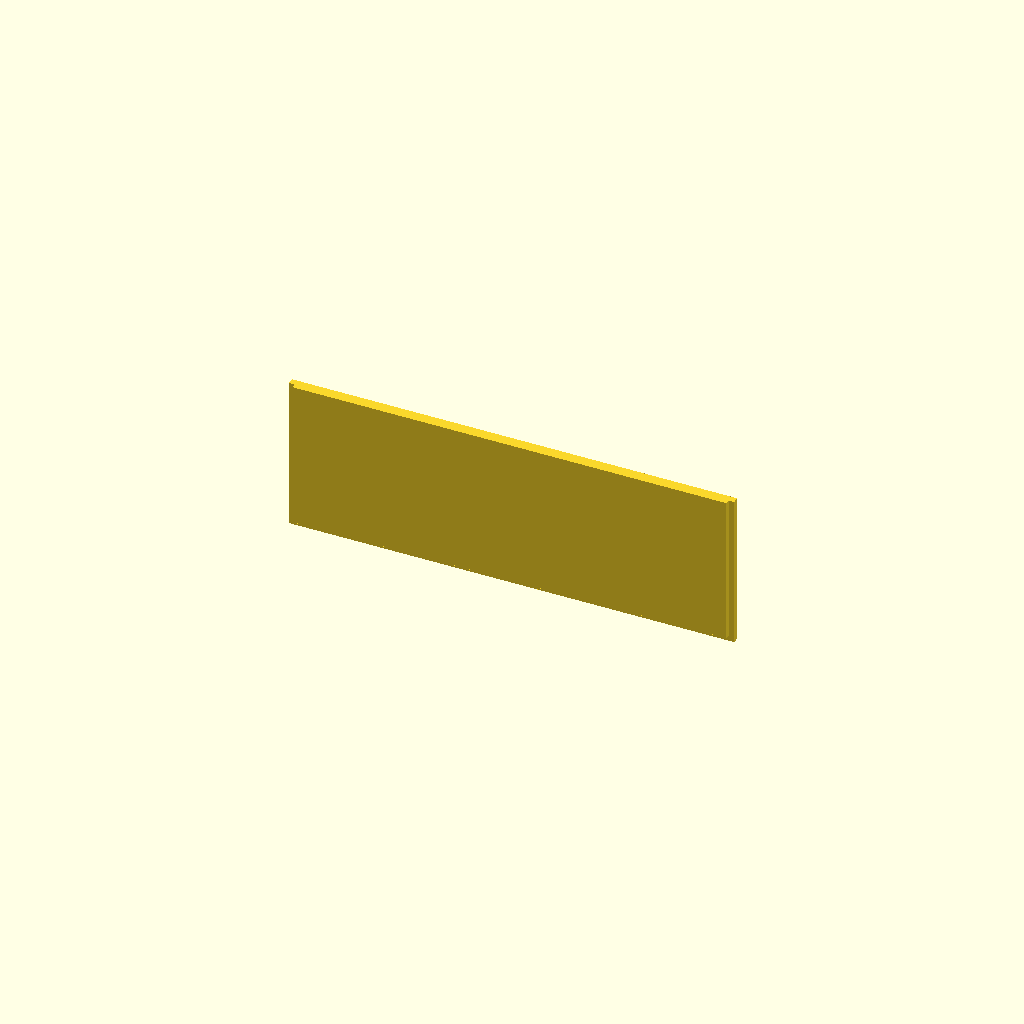
Cell 1: rendered with the file's own defaults.
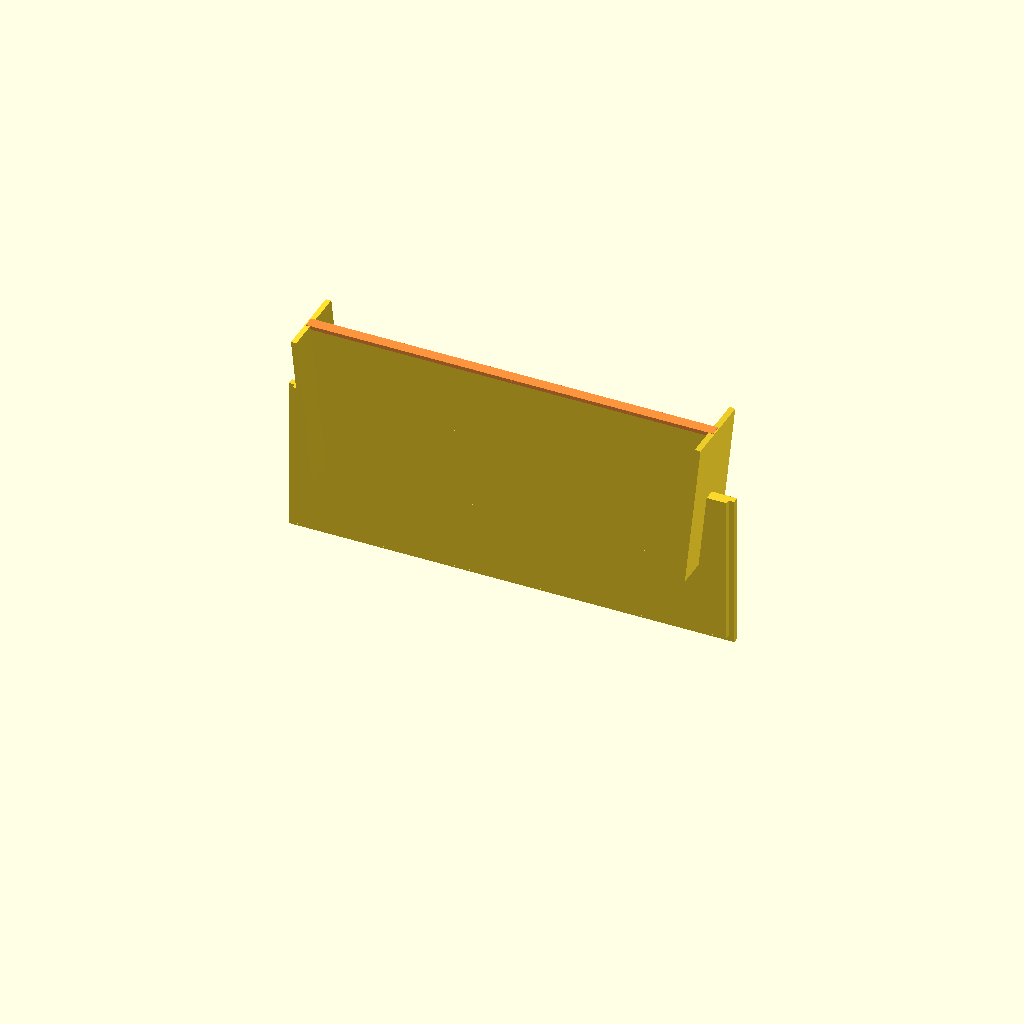
Cell 2: Plastikkasten = true (everything else at default).
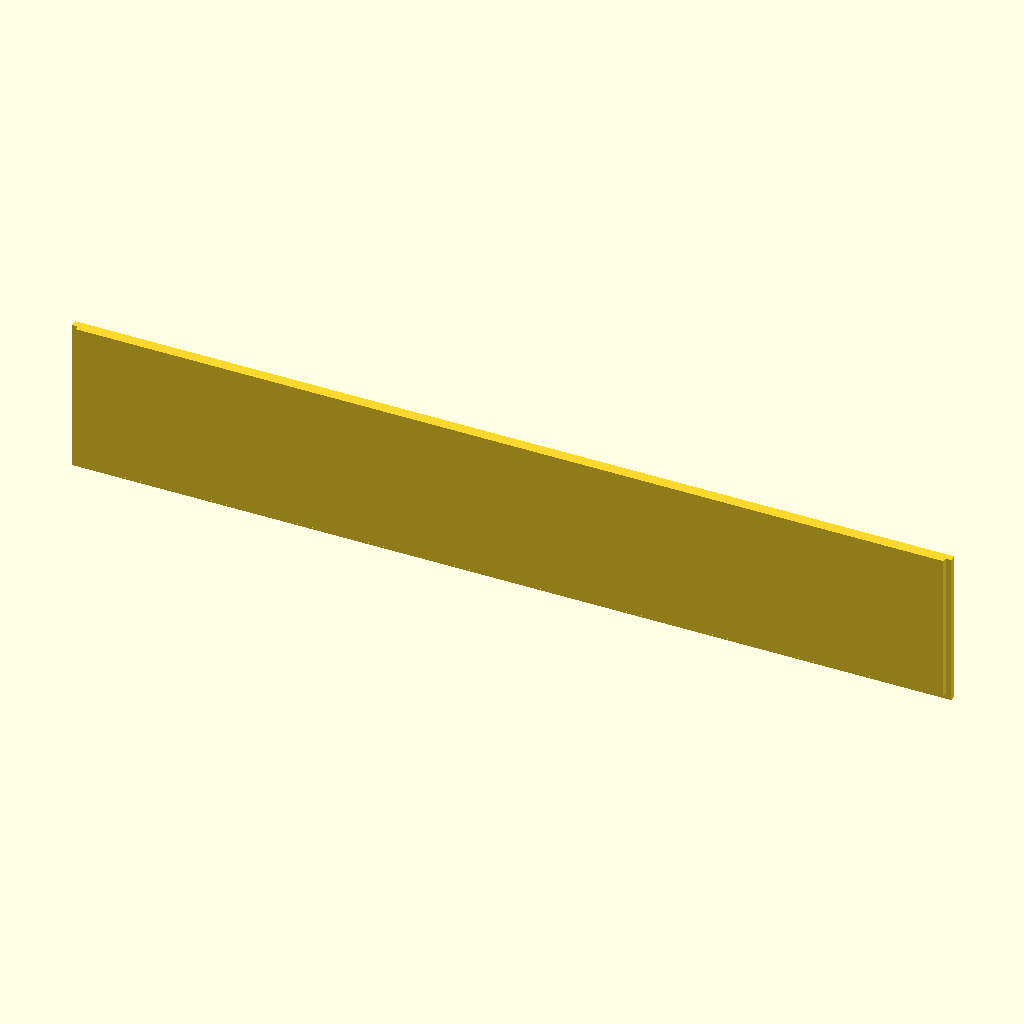
Cell 3: L = 232.5 (everything else at default).
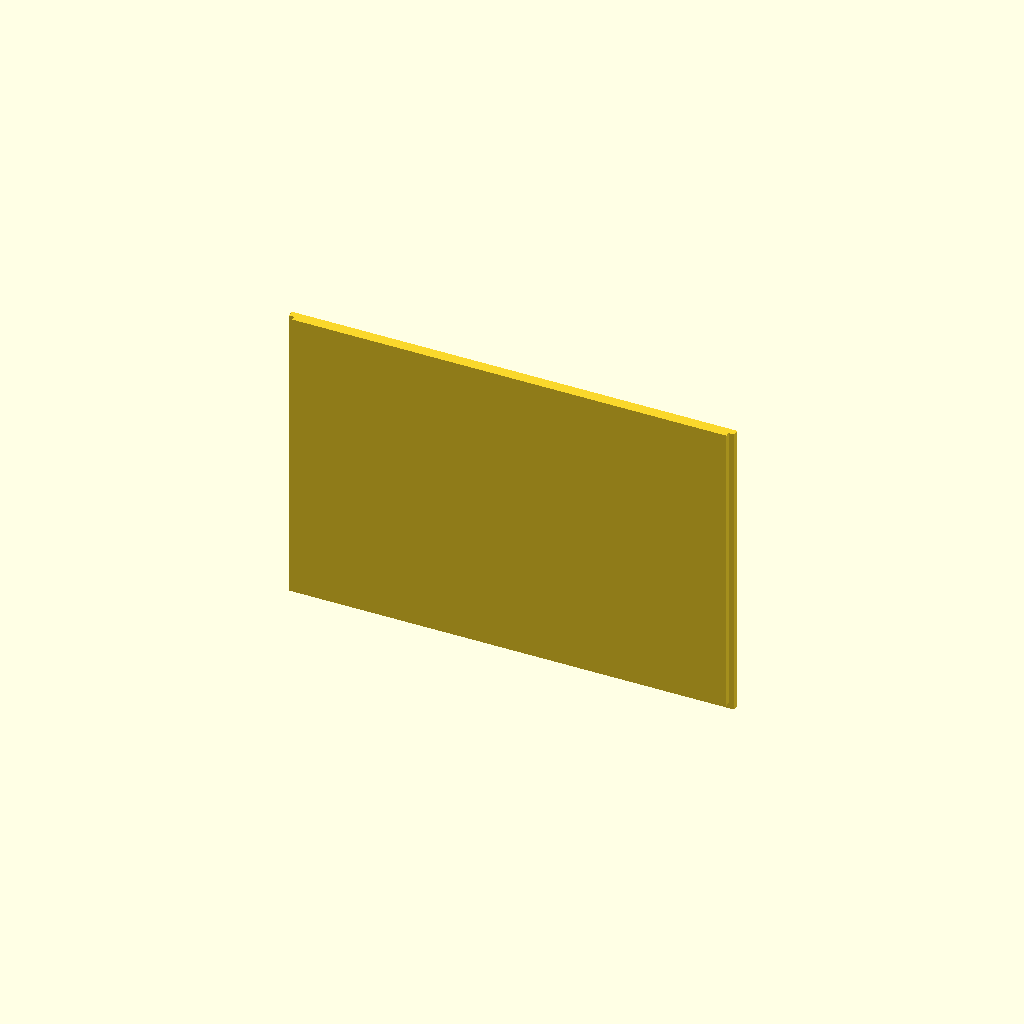
Cell 4: H = 80 (everything else at default).
All cells are drawn from one camera (rotation 55°, 0°, 25°, orthographic, colour scheme Cornfield), so only the parameter changes between them.
Source of the model, Trennwand/Trennwand.scad:
// Trennwand


Metallkasten = true;
Plastikkasten = false;
Querstrebe = false;


L = 116.25;
H = 40;

if (Metallkasten) {
    cube([L,3.0,H],center=true);

    translate([L/2+0.75,1.25/2,0])
    cube([1.5,1.75,H],center=true);

    translate([-(L/2+0.75),1.25/2,0])
    cube([1.5,1.75,H],center=true);

    translate([0,1.25/2,-(H/2+0.75)])
    cube([L+3,1.75,1.5],center=true);

}if (Plastikkasten) {
    LO = 109;
    LU = 100;
    
    hull(){
        translate([0,0,H-1])
        #cube([LO,3.0,1],center=true);
        cube([LU,3.0,1],center=true);
    }
    
    translate([LU/2+2.0,1.25/2,H/2-0.5])
    rotate([0,6,0])
    cube([1.5,20,H],center=true);
    
    translate([-LU/2-2.0,1.25/2,H/2-0.5])
    rotate([0,-6,0])
    cube([1.5,20,H],center=true);
}

if (Querstrebe) {
    cube([L,3.0,H],center=true);
}
Parameter table extracted from the source (name, type, default, range or options):
Metallkasten: bool, default true
Plastikkasten: bool, default false
Querstrebe: bool, default false
L: number, default 116.25
H: number, default 40
